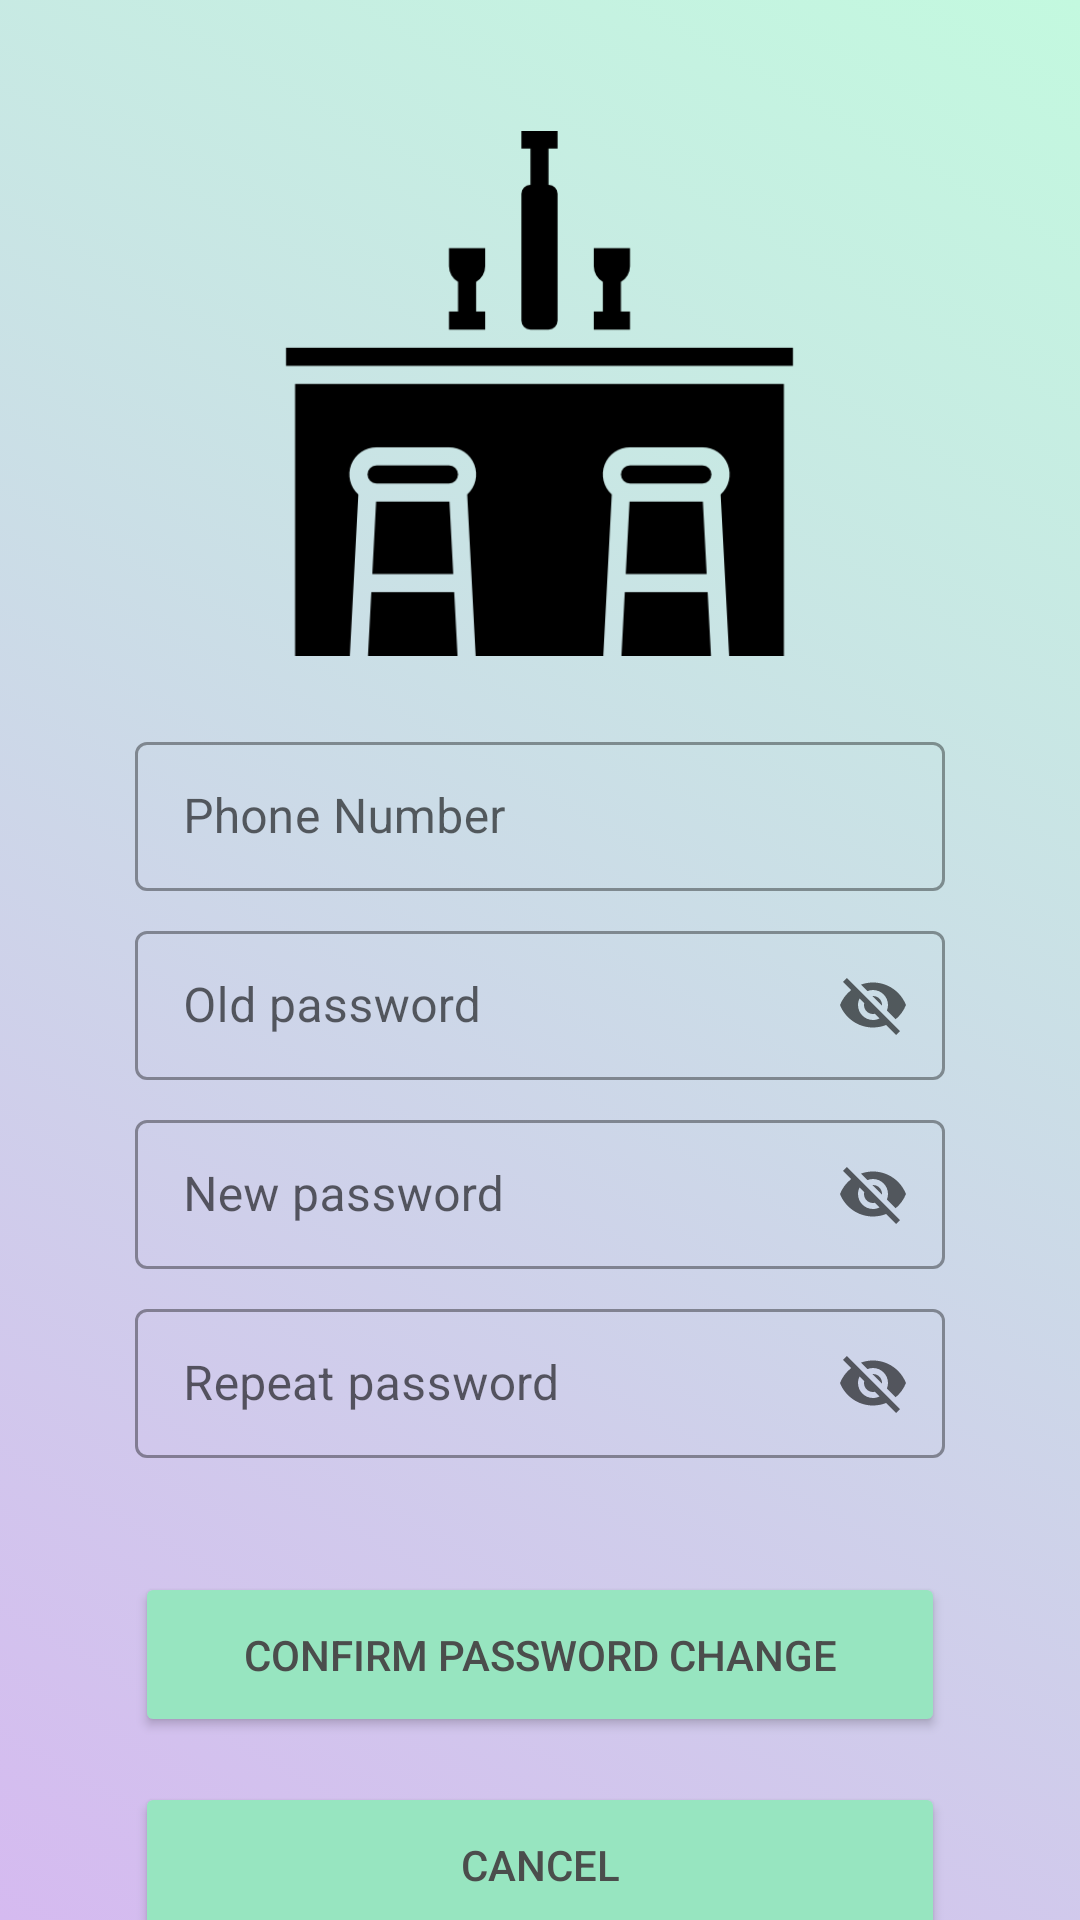

Here is an Android app screen rendered from its layout file. Give the layout XML and the strings, colors and styles it references.
<!-- AndroidManifest.xml: application theme Theme.BarBooking -->
<!-- res/layout/activity_change_password.xml -->
<?xml version="1.0" encoding="utf-8"?>
<androidx.constraintlayout.widget.ConstraintLayout xmlns:android="http://schemas.android.com/apk/res/android"
  xmlns:app="http://schemas.android.com/apk/res-auto"
  xmlns:tools="http://schemas.android.com/tools"
  android:id="@+id/constraintLayout"
  android:layout_width="match_parent"
  android:layout_height="match_parent"
  android:background="@drawable/gradient_list"
  tools:context=".MainActivity">

  <LinearLayout
    android:layout_width="match_parent"
    android:layout_height="match_parent"
    android:gravity="center_horizontal"
    android:orientation="vertical"
    app:layout_constraintBottom_toBottomOf="parent"
    app:layout_constraintEnd_toEndOf="parent"
    app:layout_constraintHorizontal_bias="0.0"
    app:layout_constraintStart_toStartOf="parent"
    app:layout_constraintTop_toTopOf="parent"
    app:layout_constraintVertical_bias="1.0">

    <ImageView
      android:id="@+id/bar_logo"
      android:layout_width="175dp"
      android:layout_height="182dp"
      android:layout_marginTop="40dp"
      android:scaleType="fitCenter"
      app:srcCompat="@drawable/pub" />

    <com.google.android.material.textfield.TextInputLayout
      android:id="@+id/text_input_login_pass_change"
      style="@style/Widget.MaterialComponents.TextInputLayout.OutlinedBox.Dense"
      android:layout_width="270dp"
      android:layout_height="55dp"
      android:layout_marginTop="20dp"
      android:layout_marginBottom="8dp"
      android:gravity="center_vertical"
      android:hint="@string/login_string">

      <com.google.android.material.textfield.TextInputEditText
        android:id="@+id/text_input_edit_login_pass_change"
        android:layout_width="match_parent"
        android:layout_height="match_parent"
        android:imeOptions="actionDone"
        android:inputType="text"
        android:maxLines="1"
        android:textColor="#000000"
        android:textColorHint="@color/black"
        app:boxCornerRadiusBottomEnd="8dp"
        app:boxCornerRadiusBottomStart="8dp"
        app:boxCornerRadiusTopEnd="8dp"
        app:boxCornerRadiusTopStart="8dp" />
    </com.google.android.material.textfield.TextInputLayout>

    <com.google.android.material.textfield.TextInputLayout
      android:id="@+id/text_input_old_password"
      style="@style/Widget.MaterialComponents.TextInputLayout.OutlinedBox.Dense"
      android:layout_width="270dp"
      android:layout_height="55dp"
      android:layout_marginBottom="8dp"
      app:endIconMode="password_toggle"
      android:gravity="center_vertical"
      android:hint="@string/old_password">

      <com.google.android.material.textfield.TextInputEditText
        android:id="@+id/text_input_edit_old_password"
        android:layout_width="match_parent"
        android:layout_height="match_parent"
        android:imeOptions="actionDone"
        android:inputType="text"
        android:maxLines="1"
        android:textColor="#000000"
        android:textColorHint="@color/black"
        app:boxCornerRadiusBottomEnd="8dp"
        app:boxCornerRadiusBottomStart="8dp"
        app:boxCornerRadiusTopEnd="8dp"
        app:boxCornerRadiusTopStart="8dp" />
    </com.google.android.material.textfield.TextInputLayout>

    <com.google.android.material.textfield.TextInputLayout
      android:id="@+id/text_input_new_password"
      style="@style/Widget.MaterialComponents.TextInputLayout.OutlinedBox.Dense"
      android:layout_width="270dp"
      android:layout_height="55dp"
      android:layout_marginBottom="8dp"
      app:endIconMode="password_toggle"
      android:gravity="center_vertical"
      android:hint="@string/new_password">

      <com.google.android.material.textfield.TextInputEditText
        android:id="@+id/text_input_edit_register_password"
        android:layout_width="match_parent"
        android:layout_height="match_parent"
        android:imeOptions="actionDone"
        android:inputType="text"
        android:maxLines="1"
        android:textColor="#000000"
        android:textColorHint="@color/black"
        app:boxCornerRadiusBottomEnd="8dp"
        app:boxCornerRadiusBottomStart="8dp"
        app:boxCornerRadiusTopEnd="8dp"
        app:boxCornerRadiusTopStart="8dp" />
    </com.google.android.material.textfield.TextInputLayout>

    <com.google.android.material.textfield.TextInputLayout
      android:id="@+id/text_input_repeat_password_pass_change"
      style="@style/Widget.MaterialComponents.TextInputLayout.OutlinedBox.Dense"
      android:layout_width="270dp"
      android:layout_height="55dp"
      android:layout_marginBottom="8dp"
      app:endIconMode="password_toggle"
      android:gravity="center_vertical"
      android:hint="@string/repeat_password">

      <com.google.android.material.textfield.TextInputEditText
        android:id="@+id/text_input_edit_repeat_password_pass_change"
        android:layout_width="match_parent"
        android:layout_height="match_parent"
        android:imeOptions="actionDone"
        android:inputType="text"
        android:maxLines="1"
        android:textColor="#000000"
        android:textColorHint="@color/black"
        app:boxCornerRadiusBottomEnd="8dp"
        app:boxCornerRadiusBottomStart="8dp"
        app:boxCornerRadiusTopEnd="8dp"
        app:boxCornerRadiusTopStart="8dp" />
    </com.google.android.material.textfield.TextInputLayout>

    <Button
      android:id="@+id/button_confirm_pass_change"
      android:layout_width="270dp"
      android:layout_height="55dp"
      android:layout_marginTop="30dp"
      android:layout_marginBottom="15dp"
      android:backgroundTint="@color/background_enter_button"
      android:text="@string/confirm_password"
      android:textColor="@color/button_text_color"></Button>

    <Button
      android:id="@+id/button_cancel_pass_change"
      android:layout_width="270dp"
      android:layout_height="55dp"
      android:backgroundTint="@color/background_enter_button"
      android:text="@string/cancel"
      android:textColor="@color/button_text_color"></Button>

  </LinearLayout>
</androidx.constraintlayout.widget.ConstraintLayout>
<!-- resources referenced by this layout -->
<resources>
  <color name="background_enter_button">#97E5C0</color>
  <color name="black">#FF000000</color>
  <color name="button_text_color">#4B4D4C</color>
  <!-- drawable gradient_list (drawable) -->
  <?xml version="1.0" encoding="utf-8"?>
  
  <animation-list xmlns:android="http://schemas.android.com/apk/res/android">
  
    <item
      android:duration="2000"
      android:drawable="@drawable/gradient_1">
    </item>
  
    <item
      android:duration="2000"
      android:drawable="@drawable/gradient_2">
    </item>
  
  </animation-list>
  <!-- drawable pub: png bitmap (drawable, 8507 bytes) -->
  <string name="cancel">Cancel</string>
  <string name="confirm_password">Confirm password change</string>
  <string name="login_string">Phone Number</string>
  <string name="new_password">New password</string>
  <string name="old_password">Old password</string>
  <string name="repeat_password">Repeat password</string>
  <style name="Theme.BarBooking" parent="Theme.MaterialComponents.DayNight.NoActionBar">
          
          <item name="colorPrimary">@color/white</item>
          <item name="colorPrimaryVariant">@color/purple_main_1</item>
          <item name="colorOnPrimary">@color/black</item>
          
          <item name="colorSecondary">@color/white</item>
          <item name="colorSecondaryVariant">@color/purple_main_1</item>
          <item name="colorOnSecondary">@color/black</item>
          
          <item name="android:statusBarColor" tools:targetApi="l">?attr/colorPrimaryVariant</item>
          
      </style>
  <!-- drawable gradient_1 (drawable) -->
  <?xml version="1.0" encoding="utf-8"?>
  
  <shape xmlns:android="http://schemas.android.com/apk/res/android">
  
    <gradient
      android:angle="45"
      android:startColor="#D5BAF0"
      android:endColor="#C3F9DF">
    </gradient>
  
  </shape>
  <!-- drawable gradient_2 (drawable) -->
  <?xml version="1.0" encoding="utf-8"?>
  <shape xmlns:android="http://schemas.android.com/apk/res/android">
  
    <gradient
      android:angle="135"
      android:startColor="#38056C"
      android:endColor="#12D376">
    </gradient>
  
  </shape>
  <color name="white">#FFFFFFFF</color>
  <color name="purple_main_1">#D5BAF0</color>
</resources>
